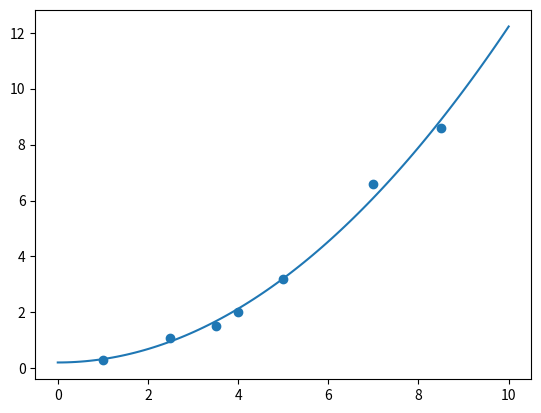

This figure's Python source:
from scipy import linalg
import numpy as np
import matplotlib.pyplot as plt

#################1.矩阵的逆####################
a = np.matrix([[1, 2], [3, 4]])
print(a)
# [[1 2]
#  [3 4]]
print(linalg.inv(a))
# [[-2.   1. ]
#  [ 1.5 -0.5]]
#################2.奇异值分解####################
b = np.random.randint(0, 10, size=(3, 2))
print(b)
# [[6 9]
#  [0 3]
#  [7 2]]
Ub, sb, Vhb = linalg.svd(b)
print('the Ub:\n', Ub)
# the Ub:
#  [[-0.84987557 -0.38300844 -0.36196138]
#  [-0.17444003 -0.44367038  0.87904907]
#  [-0.49727476  0.81022289  0.31025261]]
print('the sb:\n', sb)
# the sb:
#  [12.55582472  4.62074297]
print('the Vhb:\n', Vhb)
# the Vhb:
#  [[-0.68336226 -0.73007946]
#  [ 0.73007946 -0.68336226]]
#################3.最小二乘法求解函数####################
x = np.array([1, 2.5, 3.5, 4, 5, 7, 8.5])
y = np.array([0.3, 1.1, 1.5, 2.0, 3.2, 6.6, 8.6])
M = x[:, np.newaxis]**[0, 2]
print(M)
# [[ 1.    1.  ]
#  [ 1.    6.25]
#  [ 1.   12.25]
#  [ 1.   16.  ]
#  [ 1.   25.  ]
#  [ 1.   49.  ]
#  [ 1.   72.25]]
p = linalg.lstsq(M, y)[0]
print(p)
# [0.20925829 0.12013861]
# 绘图验证
plt.scatter(x, y)
xx = np.linspace(0, 10, 100)
yy = p[0] + p[1]*xx**2
plt.plot(xx, yy)
plt.show()